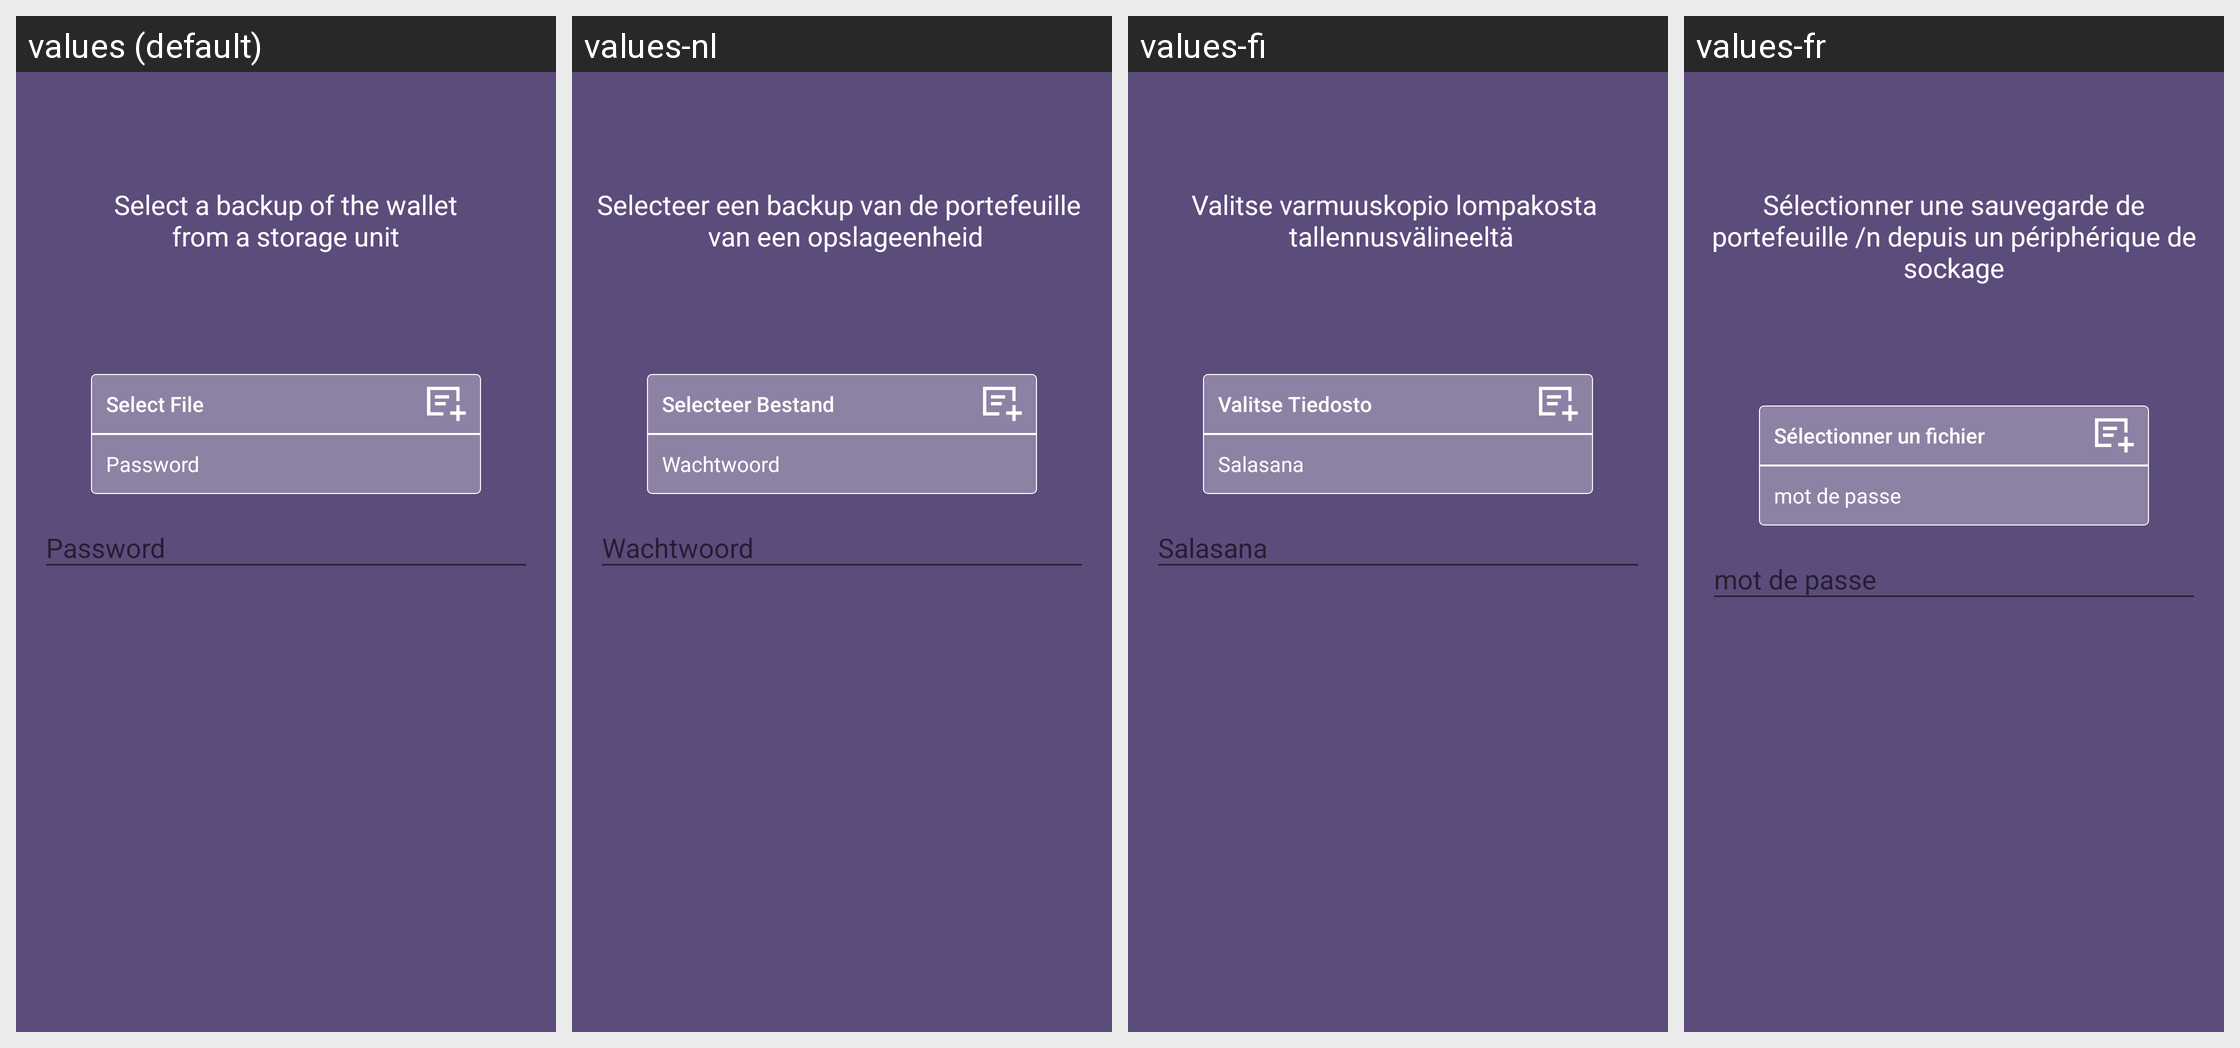

Translations of the strings shown on this Android screen, per locale in the grid:
Android screen res/layout/fragment_restore.xml rendered under 4 locales, left to right: values (default), values-nl, values-fi, values-fr. Device: Nexus 5 (rendered at 1080×1920; each locale shown at half size, 540×960, under a caption strip naming it); theme AppTheme.
Other locales in the repository, not shown: values-cs, values-de, values-es, values-ko, values-pt, values-sk.
Strings drawn on this screen, with the default value and each locale's value (text and hints the layout hard-codes, and strings that could not be matched under every locale, appear in the picture but are not listed):

restore_wallet_message
  values: Select a backup of the wallet
      from a storage unit
  values-nl: Selecteer een backup van de portefeuille 
       van een opslageenheid
  values-fi: Valitse varmuuskopio lompakosta 
       tallennusvälineeltä
  values-fr: Sélectionner une sauvegarde de portefeuille /n depuis un périphérique de sockage

select_file
  values: Select File
  values-nl: Selecteer Bestand
  values-fi: Valitse Tiedosto
  values-fr: Sélectionner un fichier

string_password
  values: Password
  values-nl: Wachtwoord
  values-fi: Salasana
  values-fr: mot de passe
